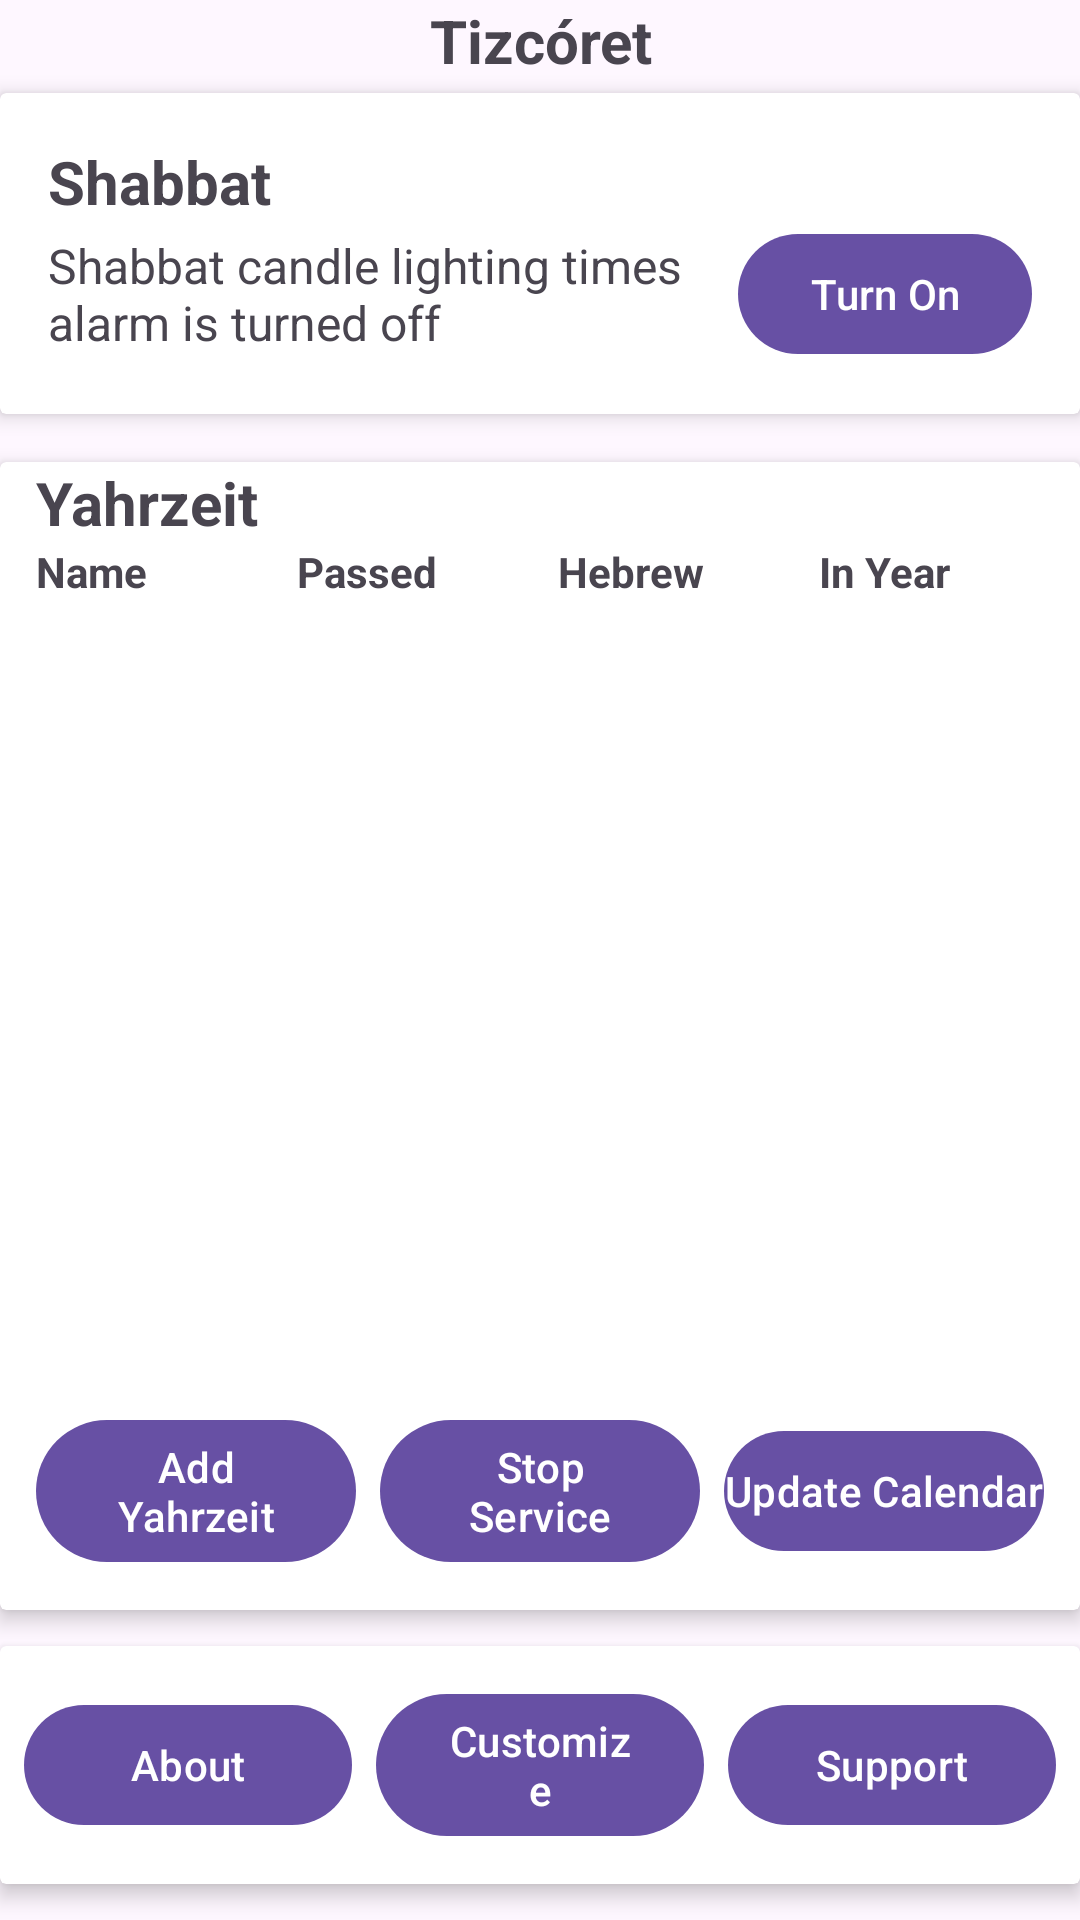

Android layout source for this screen:
<!-- AndroidManifest.xml: application theme Theme.Tizkoret -->
<!-- res/layout/activity_main.xml -->
<?xml version="1.0" encoding="utf-8"?>
<LinearLayout xmlns:android="http://schemas.android.com/apk/res/android"
    xmlns:app="http://schemas.android.com/apk/res-auto"
    android:id="@+id/root"
    android:orientation="vertical"
    android:layout_width="match_parent"
    android:layout_height="match_parent">

    
    <TextView
        android:id="@+id/titleMain"
        android:layout_width="match_parent"
        android:layout_height="wrap_content"
        android:text="Tizcóret"
        android:textSize="20sp"
        android:textStyle="bold"
        android:gravity="center"
        android:paddingBottom="4dp"/>

    
    <androidx.cardview.widget.CardView
        android:layout_width="match_parent"
        android:layout_height="wrap_content"
        android:layout_marginBottom="16dp"
        app:cardElevation="4dp"
        app:cardUseCompatPadding="false">

        <LinearLayout
            android:orientation="vertical"
            android:padding="16dp"
            android:layout_width="match_parent"
            android:layout_height="wrap_content">

            <TextView
                android:id="@+id/shabbatTitle"
                android:layout_width="wrap_content"
                android:layout_height="wrap_content"
                android:text="Shabbat"
                android:textSize="20sp"
                android:textStyle="bold"
                android:paddingBottom="0dp"/>

            <LinearLayout
                android:orientation="horizontal"
                android:layout_width="match_parent"
                android:layout_height="wrap_content"
                android:gravity="center_vertical">

                <TextView
                    android:id="@+id/shabbatStatus"
                    android:layout_width="0dp"
                    android:layout_height="wrap_content"
                    android:layout_weight="1"
                    android:text="Shabbat candle lighting times alarm is turned off"
                    android:textSize="16sp"/>

                <com.google.android.material.button.MaterialButton
                    android:id="@+id/shabbatToggleButton"
                    android:layout_width="wrap_content"
                    android:layout_height="wrap_content"
                    android:text="Turn On"/>
            </LinearLayout>
        </LinearLayout>
    </androidx.cardview.widget.CardView>

    
    <androidx.cardview.widget.CardView
        android:layout_width="match_parent"
        android:layout_height="0dp"
        android:layout_weight="1"
        app:cardElevation="4dp"
        app:cardUseCompatPadding="false">

        
        <LinearLayout
            android:orientation="vertical"
            android:paddingBottom="0dp"
            android:paddingLeft="12dp"
            android:layout_width="match_parent"
            android:layout_height="match_parent">

            <TextView
                android:id="@+id/yahrzeitTitle"
                android:layout_width="wrap_content"
                android:layout_height="wrap_content"
                android:text="Yahrzeit"
                android:textSize="20sp"
                android:textStyle="bold"
                android:paddingBottom="0dp"
                android:paddingLeft="0dp"/>

            <LinearLayout
                android:id="@+id/yahrzeitHeader"
                android:layout_width="match_parent"
                android:layout_height="wrap_content"
                android:orientation="horizontal"
                android:paddingBottom="8dp">

                <TextView
                    android:layout_width="0dp"
                    android:layout_height="wrap_content"
                    android:layout_weight="1"
                    android:text="Name"
                    android:textStyle="bold"
                    android:textSize="14sp"/>

                <TextView
                    android:layout_width="0dp"
                    android:layout_height="wrap_content"
                    android:layout_weight="1"
                    android:text="Passed"
                    android:textStyle="bold"
                    android:textSize="14sp"/>

                <TextView
                    android:layout_width="0dp"
                    android:layout_height="wrap_content"
                    android:layout_weight="1"
                    android:text="Hebrew"
                    android:textStyle="bold"
                    android:textSize="14sp"/>

                <TextView
                    android:id="@+id/headerInYear"
                    android:layout_width="0dp"
                    android:layout_height="wrap_content"
                    android:layout_weight="1"
                    android:text="In Year"
                    android:textStyle="bold"
                    android:textSize="14sp"/>
            </LinearLayout>

            
            <androidx.recyclerview.widget.RecyclerView
                android:id="@+id/yahrzeitList"
                android:layout_width="match_parent"
                android:layout_height="0dp"
                android:layout_weight="1"
                android:scrollbars="vertical"/>

            
            <LinearLayout
                android:id="@+id/yahrzeitButtonRow"
                android:layout_width="match_parent"
                android:layout_height="wrap_content"
                android:orientation="horizontal"
                android:gravity="center"
                android:paddingStart="0dp"
                android:paddingEnd="12dp"
                android:paddingTop="12dp"
                android:paddingBottom="12dp">

                <com.google.android.material.button.MaterialButton
                    android:id="@+id/addYahrzeitButton"
                    android:layout_width="0dp"
                    android:layout_height="wrap_content"
                    android:layout_weight="1"
                    android:text="Add Yahrzeit"
                     />

                <com.google.android.material.button.MaterialButton
                    android:id="@+id/cancelYahrzeitButton"
                    android:layout_width="0dp"
                    android:layout_height="wrap_content"
                    android:layout_weight="1"
                    android:layout_marginStart="8dp"
                    android:layout_marginEnd="8dp"
                    android:text="Stop Service"
                     />

                <com.google.android.material.button.MaterialButton
                    android:id="@+id/updateCalendarButton"
                    android:layout_width="0dp"
                    android:layout_height="wrap_content"
                    android:layout_weight="1"
                    android:minWidth="0dp"
                    android:paddingHorizontal="0dp"
                    app:iconPadding="0dp"
                    android:text="Update Calendar"
                     />
            </LinearLayout>

        </LinearLayout>
    </androidx.cardview.widget.CardView>

    
    <androidx.cardview.widget.CardView
        android:id="@+id/bottomCard"
        android:layout_width="match_parent"
        android:layout_height="wrap_content"
        android:layout_marginTop="12dp"
        android:layout_marginBottom="12dp"
        app:cardElevation="4dp"
        app:cardUseCompatPadding="false">

        <LinearLayout
            android:layout_width="match_parent"
            android:layout_height="wrap_content"
            android:orientation="horizontal"
            android:gravity="center"
            android:paddingTop="12dp"
            android:paddingBottom="12dp"
            android:layout_marginStart="8dp"
            android:layout_marginEnd="8dp">

            <com.google.android.material.button.MaterialButton
                android:id="@+id/buttonAbout"
                android:layout_width="0dp"
                android:layout_height="wrap_content"
                android:layout_weight="1"
                android:text="About"
                style="@style/Widget.Material3.Button" />

            <com.google.android.material.button.MaterialButton
                android:id="@+id/buttonCustomize"
                android:layout_width="0dp"
                android:layout_height="wrap_content"
                android:layout_weight="1"
                android:text="Customize"
                android:layout_marginStart="8dp"
                android:layout_marginEnd="8dp"
                style="@style/Widget.Material3.Button" />

            <com.google.android.material.button.MaterialButton
                android:id="@+id/buttonSupport"
                android:layout_width="0dp"
                android:layout_height="wrap_content"
                android:layout_weight="1"
                android:text="Support"
                style="@style/Widget.Material3.Button" />
        </LinearLayout>
    </androidx.cardview.widget.CardView>

</LinearLayout>
<!-- resources referenced by this layout -->
<resources>
  <style name="Theme.Tizkoret" parent="Theme.Material3.DayNight.NoActionBar">
          
          <item name="android:alertDialogTheme">@style/TizkoretDialogTheme</item>
      </style>
  <style name="TizkoretDialogTheme" parent="ThemeOverlay.Material3.MaterialAlertDialog">
          
          <item name="android:windowBackground">@android:color/transparent</item>
          <item name="background">@android:color/transparent</item>
          <item name="colorPrimary">@color/md_theme_primary</item>
          <item name="colorOnPrimary">@color/md_theme_onPrimary</item>
  
          
          <item name="buttonBarPositiveButtonStyle">@style/TizkoretDialogButton</item>
          <item name="buttonBarNegativeButtonStyle">@style/TizkoretDialogButton</item>
      </style>
  <color name="md_theme_primary">#6750A4</color>
  <color name="md_theme_onPrimary">#000000</color>
  <style name="TizkoretDialogButton" parent="Widget.Material3.Button.TextButton.Dialog">
          <item name="android:textSize">18sp</item>
          <item name="android:paddingLeft">24dp</item>
          <item name="android:paddingRight">24dp</item>
      </style>
</resources>
